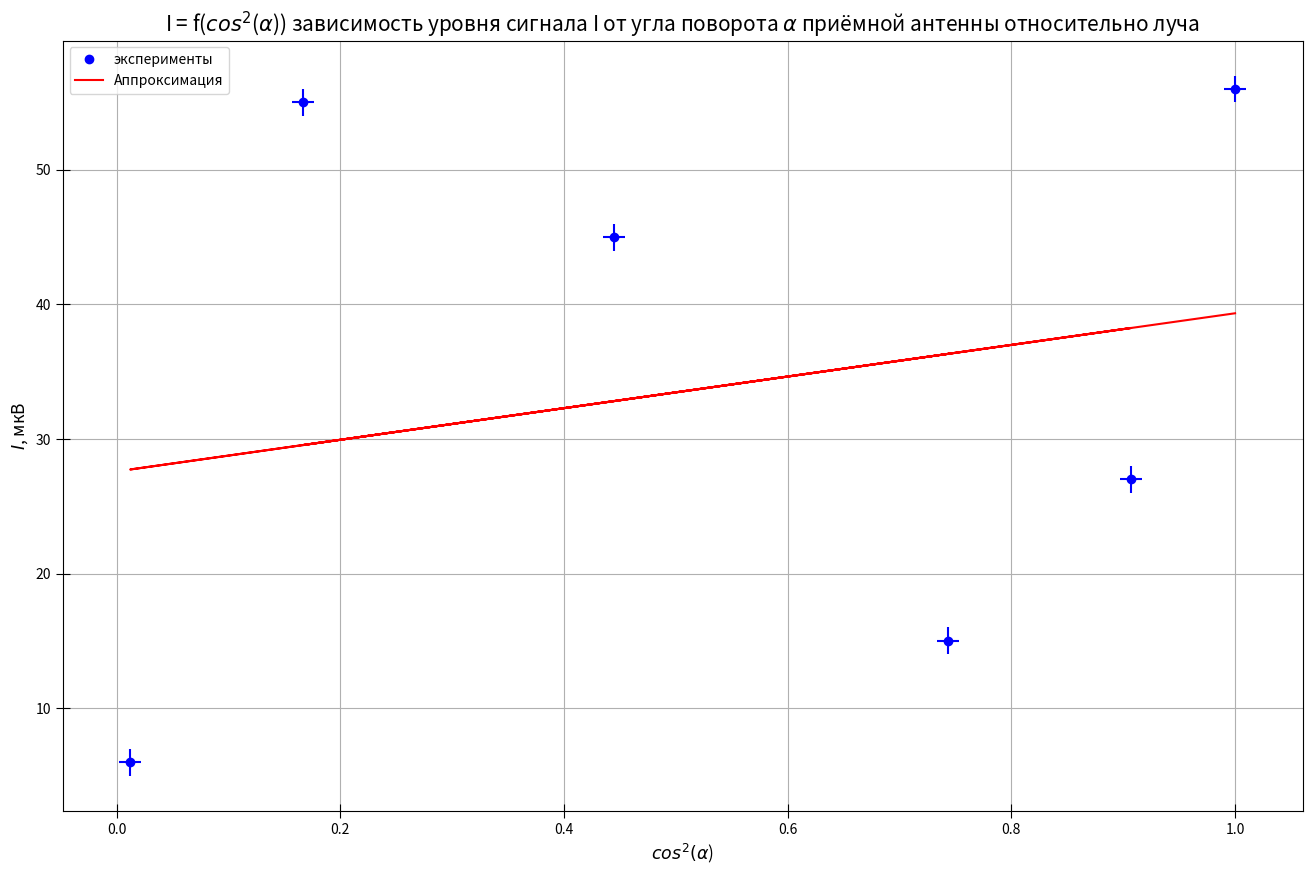

The matplotlib source for this figure:
import numpy as np
import matplotlib.pyplot as plt
from statistics import mean
from math import cos

fig, ax = plt.subplots(figsize = (16, 10), dpi=400) #настройка картинки

#I - интенсивность
x_0 = [0, 20, 40, 60, 80, 100]
y = [56, 55, 45, 27, 6, 15]
#угол
x = []
#cos^2(угол)
for i in range(0, len(x_0)):
    x.append(cos(x_0[i]) * cos(x_0[i]))


xerr = []
yerr = []

#Нахожденике погрешности в x и y {xerr и yerr}
for i in range(0, len(x)):
    xerr.append(1 / 100)    

for i in range(0, len(y)):
    yerr.append(1)
               
#yerr = [0.0010, 0.0010, 0.0010, 0.0010, 0.0010, 0.0010, 0.0010, 0.0010, 0.0000010, 0.0000010, 0.000001013]
#xerr = [10, 23, 23, 45, 12, 12, 11, 34, 56, 76, 12]
    

ax.set_xlabel(r"$cos^2(\alpha$)", fontsize=12.5)
ax.set_ylabel(r"$I$, мкВ", fontsize=12.5)
ax.set_title(r"I = f($cos^2$($\alpha$)) зависимость уровня сигнала I от угла поворота $\alpha$ приёмной антенны относительно луча", fontsize=15)#название графика

t = np.polyfit(x, y, 1) #аппроксимация (3-ий параметр - степень полинома подгонки)
f = np.poly1d(t)

ax.xaxis.set_minor_locator(plt.MultipleLocator(40)) #ticks
#ax.yaxis.set_minor_locator(plt.MultipleLocator(0.1))
plt.tick_params(axis='both', which='major', direction='inout', length=10)
plt.tick_params(axis='both', which='minor', direction='inout', length=6)

ax.grid(which='major', linestyle='-') #сетка
ax.grid(which='minor', linestyle='--')

ax.plot(x, y, linestyle="None", marker='o', color="b", label = "эксперименты") #график
ax.plot(x, f(x), linestyle="-", marker='None', color="r", label = "Аппроксимация") #график

plt.errorbar(x, y, yerr=yerr, xerr=xerr, fmt='None', ecolor='b')#кресты погрешностей на графике

#plt.xlim(0.8, 5.2) #пределы графика
#plt.ylim(7, 44)

ax.legend()
print(f)

x1 = x
y1 = y
avgx= mean(x1)
avgy=mean(y1)
x_2 = [0] * len(x1)
y_2 = [0] * len(y1)
for i in range(len(x1)):
    x_2[i]=x1[i]**2

for i in range(len(x1)):
    y_2[i]=y1[i]**2

avgx2=mean(x_2)
avgy2=mean(y_2)                           #значение углового коэффициента
sigma=(((avgy2 - avgy**2)/(avgx2-avgx**2)-(11.75)**2)/(len(x1)))**0.5
#print(sigma) #абсолютная погрешность
#print(sigma / (11.75)) #относительная погрешность (делим на значение углового коэффициента)


fig.savefig("graph1_Malus_ law.png") #сохранение
